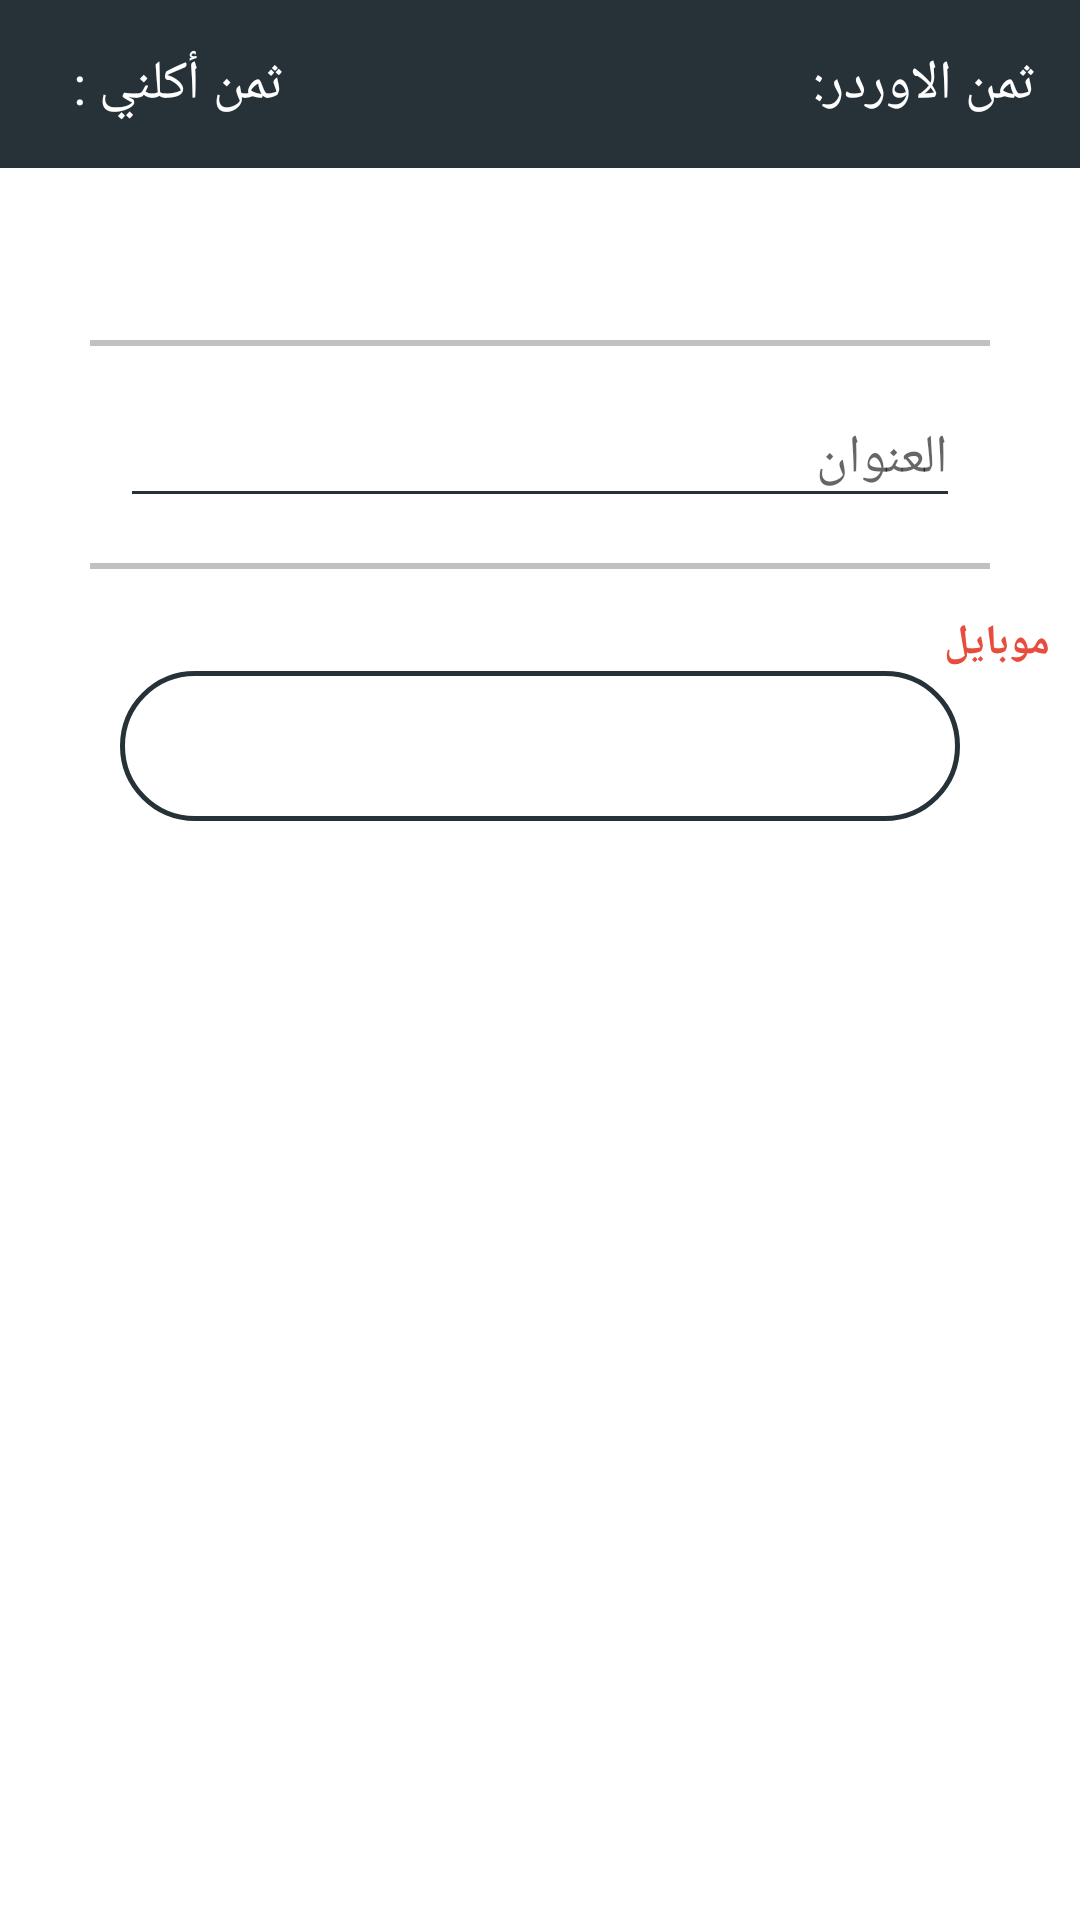

The Android layout XML behind this screen, and the referenced resources:
<!-- AndroidManifest.xml: application theme AppTheme -->
<!-- res/layout/fragment_register.xml -->
<ScrollView xmlns:android="http://schemas.android.com/apk/res/android"
    xmlns:tools="http://schemas.android.com/tools"
    android:layout_width="match_parent"
    android:layout_height="match_parent"
    tools:context="com.aklni.islammahoud.aklnii.Fragments.RegisterFrag"
    android:background="#ffffff"
  >
<LinearLayout
    android:layout_width="match_parent"
    android:layout_height="match_parent"
    android:orientation="vertical">
    <RelativeLayout
        android:layout_width="match_parent"
        android:layout_height="?attr/actionBarSize"
        android:background="@color/colorPrimary">
        <LinearLayout
            android:layout_width="wrap_content"
            android:layout_height="match_parent"
            android:orientation="horizontal"
            android:layout_alignParentRight="true"
            android:layout_centerVertical="true"
            android:layout_margin="10dp">
            <TextView
                android:layout_width="wrap_content"
                android:layout_height="wrap_content"
                android:textColor="@color/text"
                android:text=" ثمن الاوردر: "
                android:layout_gravity="center"
                android:textSize="18dp"

                />
            <TextView
                android:id="@id/price"
                android:layout_width="wrap_content"
                android:layout_height="wrap_content"
                android:textColor="@color/text"
                android:layout_gravity="center"
                android:textSize="18dp"

                />
        </LinearLayout>
        <LinearLayout
            android:layout_width="wrap_content"
            android:layout_height="match_parent"
            android:orientation="horizontal"
            android:layout_alignParentRight="false"
            android:layout_alignParentLeft="true"
            android:layout_centerVertical="true"
            android:layout_marginLeft="20dp"
            android:layoutDirection="rtl">
            <TextView

                android:layout_width="wrap_content"
                android:layout_height="wrap_content"
                android:textColor="@color/text"
                android:text="ثمن أكلني : "
                android:layout_gravity="center"
                android:textSize="18dp"

                />
            <TextView
                android:id="@+id/aklniprice"
                android:layout_width="wrap_content"
                android:layout_height="wrap_content"
                android:textColor="@color/text"
                android:layout_gravity="center"
                android:textSize="18dp"

                />
        </LinearLayout>
    </RelativeLayout>
    <LinearLayout
        android:layout_width="match_parent"
        android:layout_height="match_parent"
        android:orientation="vertical"
        android:layout_margin="10dp"
        >

        <TextView
            android:id="@id/name"
            android:layout_width="match_parent"
            android:layout_height="match_parent"
            android:layout_margin="5dp"
            android:gravity="center_horizontal"
            android:textSize="24dp"
            android:textColor="@color/colorPrimary" />
        <LinearLayout
            android:layout_width="match_parent"
            android:layout_height="2dp"
            android:layout_marginRight="20dp"
            android:layout_marginLeft="20dp"
            android:layout_marginTop="5dp"
            android:layout_marginBottom="5dp"
            android:background="@color/backww"/>
      <android.support.design.widget.TextInputLayout
          android:id="@+id/add_input"
          android:layout_width="match_parent"
          android:layout_height="wrap_content">

          <EditText
              android:id="@+id/add"
              android:layout_width="match_parent"
              android:layout_height="wrap_content"
              android:layout_marginBottom="10dp"
              android:layout_marginLeft="30dp"
              android:layout_marginRight="30dp"
              android:backgroundTint="@color/colorPrimary"
              android:hint="العنوان"
              android:textAlignment="center"
              android:textColor="@color/colorPrimary" />
      </android.support.design.widget.TextInputLayout>

        <LinearLayout
            android:layout_width="match_parent"
            android:layout_height="2dp"
            android:layout_marginRight="20dp"
            android:layout_marginLeft="20dp"
            android:layout_marginTop="5dp"
            android:layout_marginBottom="5dp"
            android:background="@color/backww"/>
        <TextView
            android:layout_width="match_parent"
            android:layout_height="wrap_content"
            android:layout_marginTop="10dp"
            android:text="موبايل"
            android:textStyle="bold"
            android:textColor="@color/item"
           />

        <TextView
            android:textDirection="ltr"
            android:id="@+id/phone"
            android:layout_width="match_parent"
            android:layout_height="50dp"
            android:layout_marginLeft="30dp"
            android:layout_marginRight="30dp"
            android:background="@drawable/border"
            android:gravity="center_vertical|center_horizontal"
            android:textColor="@color/colorPrimaryDark"
            android:textSize="24dp" />
        <Button
            android:id="@+id/submit"
            android:layout_width="match_parent"
            android:layout_height="50dp"
            android:layout_marginTop="50dp"
            android:background="@drawable/login_button"
            android:text="أكـــلــــنــي"
            android:textColor="@color/text"
            android:textStyle="bold"
            android:textSize="18dp"
            android:textAlignment="center"/>

    </LinearLayout>
</LinearLayout>
</ScrollView>
<!-- resources referenced by this layout -->
<resources>
  <color name="backww">#c1c1c1</color>
  <color name="colorPrimary">#263238</color>
  <color name="colorPrimaryDark">#000a12</color>
  <color name="item">#e74c3c</color>
  <color name="text">#ffffff</color>
  <!-- drawable border (drawable) -->
  <?xml version="1.0" encoding="utf-8"?>
  <shape xmlns:android="http://schemas.android.com/apk/res/android"
      android:shape="rectangle"
      android:dither="true">
  
      <stroke android:color="@color/colorPrimary" android:width="1.5dp"/>
      <corners android:radius="100dp"/>
  
  
  </shape>
  <!-- drawable login_button (drawable-mdpi) -->
  <?xml version="1.0" encoding="utf-8"?>
  <selector xmlns:android="http://schemas.android.com/apk/res/android">
      <item android:state_pressed="true" android:drawable="@drawable/loginborder"/>
      <item android:state_pressed="false" android:drawable="@drawable/c_button"/>
  
  </selector>
  <style name="AppTheme" parent="Theme.AppCompat.Light.DarkActionBar">
          
          <item name="colorPrimary">@color/colorPrimary</item>
          <item name="colorPrimaryDark">@color/colorPrimaryDark</item>
          <item name="colorAccent">@color/colorAccent</item>
      </style>
  <!-- drawable loginborder (drawable-mdpi) -->
  <?xml version="1.0" encoding="utf-8"?>
  <shape xmlns:android="http://schemas.android.com/apk/res/android"
      android:shape="rectangle"
      android:dither="true">
  <solid android:color="@color/transperentwhite"></solid>
  
      <corners android:radius="100dp"/>
  
  
  </shape>
  <color name="colorAccent">#000000</color>
  <color name="transperentwhite">#c9ffffff</color>
</resources>
